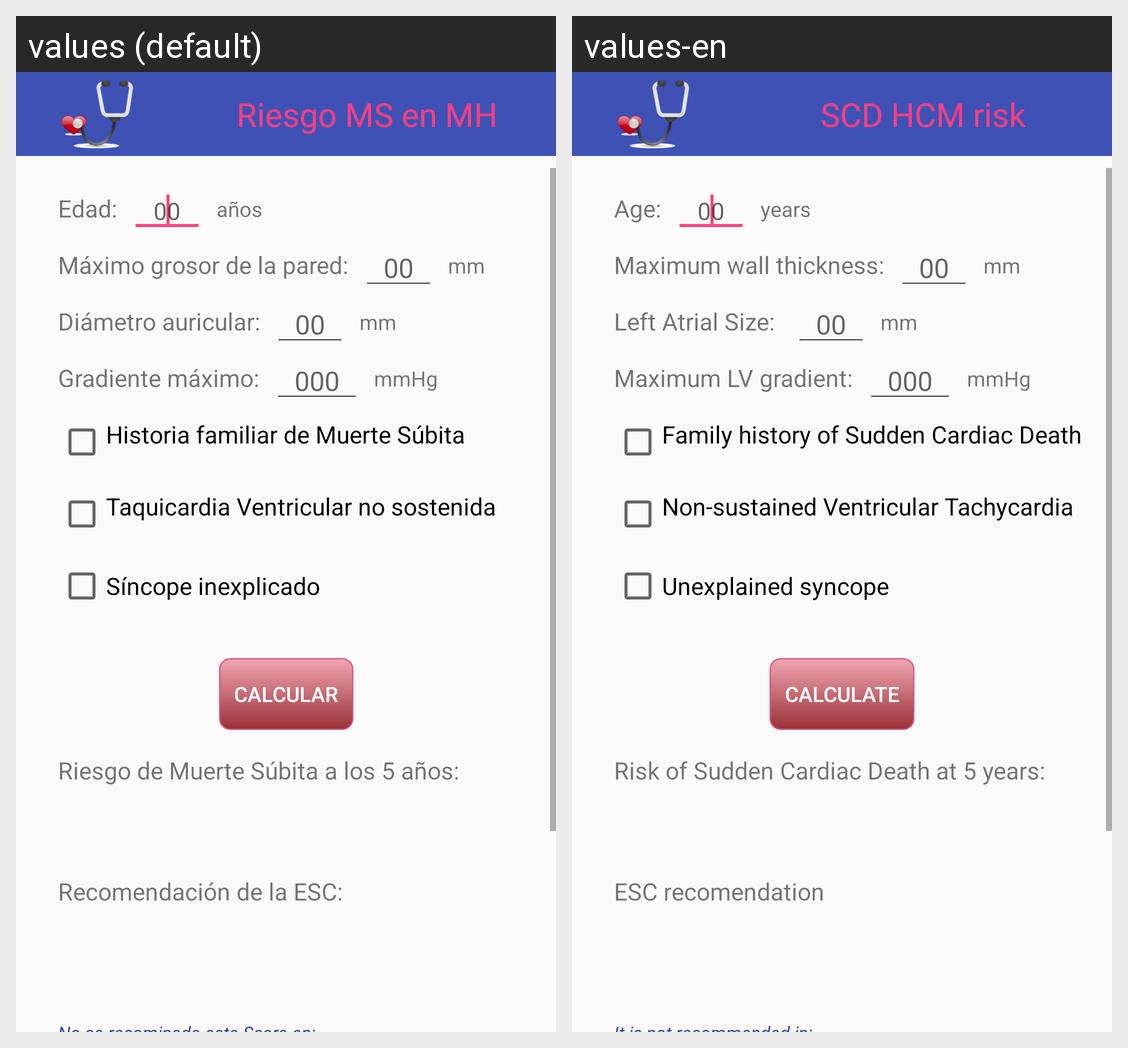

The same Android screen rendered under two of its app's locales, left to right. List the strings drawn on it with the default value and each locale's translation.
Android screen res/layout/activity_main.xml rendered under 2 locales, left to right: values (default), values-en. Device: Nexus 5 (rendered at 1080×1920; each locale shown at half size, 540×960, under a caption strip naming it); theme AppTheme.
Strings drawn on this screen, with the default value and each locale's value (text and hints the layout hard-codes, and strings that could not be matched under every locale, appear in the picture but are not listed):

app_name
  values: Riesgo MS en MH
  values-en: SCD HCM risk

strEdad
  values: Edad:
  values-en: Age:

_00
  values: 00
  values-en: 00  [not translated; the default value is used]

strAnos
  values: años
  values-en: years

strGrosor
  values: Máximo grosor de la pared:
  values-en: Maximum wall thickness:

strMm
  values: mm
  values-en: mm  [not translated; the default value is used]

strDiametro
  values: Diámetro auricular:
  values-en: Left Atrial Size: 

strGradiente_m
  values: Gradiente máximo:
  values-en: Maximum LV gradient:

_000
  values: 000
  values-en: 000  [not translated; the default value is used]

mmhg
  values: mmHg
  values-en: mmHg  [not translated; the default value is used]

strHistoria_ms
  values: Historia familiar de Muerte Súbita
  values-en: Family history of Sudden Cardiac Death

strTV
  values: Taquicardia Ventricular no sostenida
  values-en: Non-sustained Ventricular Tachycardia

strSincope_i
  values: Síncope inexplicado
  values-en: Unexplained syncope

strCalcular
  values: Calcular
  values-en: Calculate

strRiesgo
  values: Riesgo de Muerte Súbita a los 5 años:
  values-en: Risk of Sudden Cardiac Death at 5 years:

strRecomendacion
  values: Recomendación de la ESC:
  values-en: ESC recomendation
